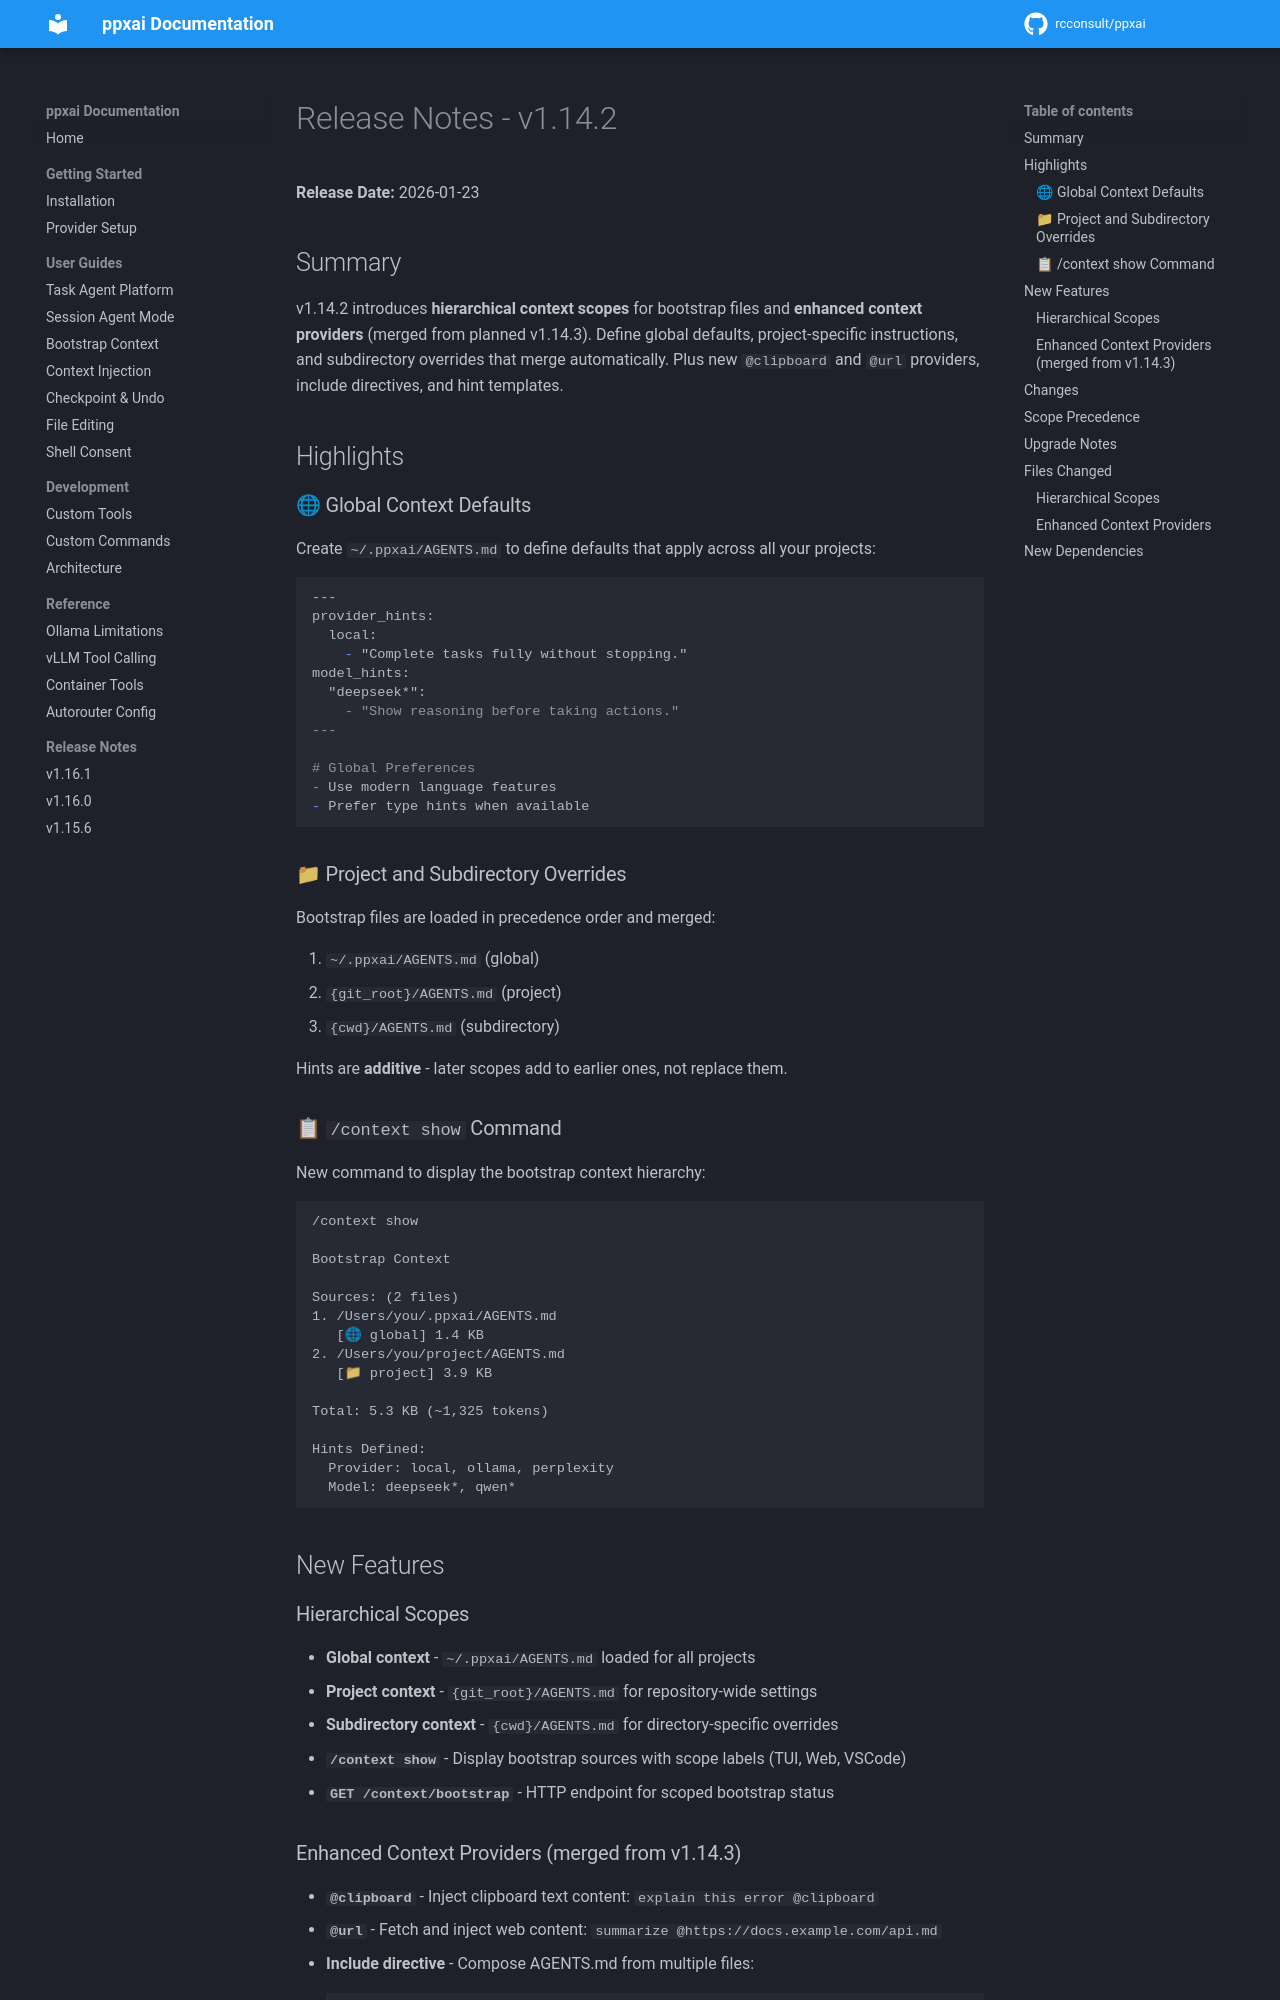

repository: rcconsult/ppxai · page: 1.19.4/archive/release-notes/RELEASE-NOTES-v1.14.2/index.html · generator: mkdocs

# Release Notes - v1.14.2

**Release Date:** 2026-01-23

## Summary

v1.14.2 introduces **hierarchical context scopes** for bootstrap files and **enhanced context providers** (merged from planned v1.14.3). Define global defaults, project-specific instructions, and subdirectory overrides that merge automatically. Plus new `@clipboard` and `@url` providers, include directives, and hint templates.

## Highlights

### 🌐 Global Context Defaults

Create `~/.ppxai/AGENTS.md` to define defaults that apply across all your projects:

```markdown
---
provider_hints:
  local:
    - "Complete tasks fully without stopping."
model_hints:
  "deepseek*":
    - "Show reasoning before taking actions."
---

# Global Preferences
- Use modern language features
- Prefer type hints when available
```

### 📁 Project and Subdirectory Overrides

Bootstrap files are loaded in precedence order and merged:

1. `~/.ppxai/AGENTS.md` (global)
2. `{git_root}/AGENTS.md` (project)
3. `{cwd}/AGENTS.md` (subdirectory)

Hints are **additive** - later scopes add to earlier ones, not replace them.

### 📋 `/context show` Command

New command to display the bootstrap context hierarchy:

```
/context show

Bootstrap Context

Sources: (2 files)
1. /Users/you/.ppxai/AGENTS.md
   [🌐 global] 1.4 KB
2. /Users/you/project/AGENTS.md
   [📁 project] 3.9 KB

Total: 5.3 KB (~1,325 tokens)

Hints Defined:
  Provider: local, ollama, perplexity
  Model: deepseek*, qwen*
```

## New Features

### Hierarchical Scopes
- **Global context** - `~/.ppxai/AGENTS.md` loaded for all projects
- **Project context** - `{git_root}/AGENTS.md` for repository-wide settings
- **Subdirectory context** - `{cwd}/AGENTS.md` for directory-specific overrides
- **`/context show`** - Display bootstrap sources with scope labels (TUI, Web, VSCode)
- **`GET /context/bootstrap`** - HTTP endpoint for scoped bootstrap status
